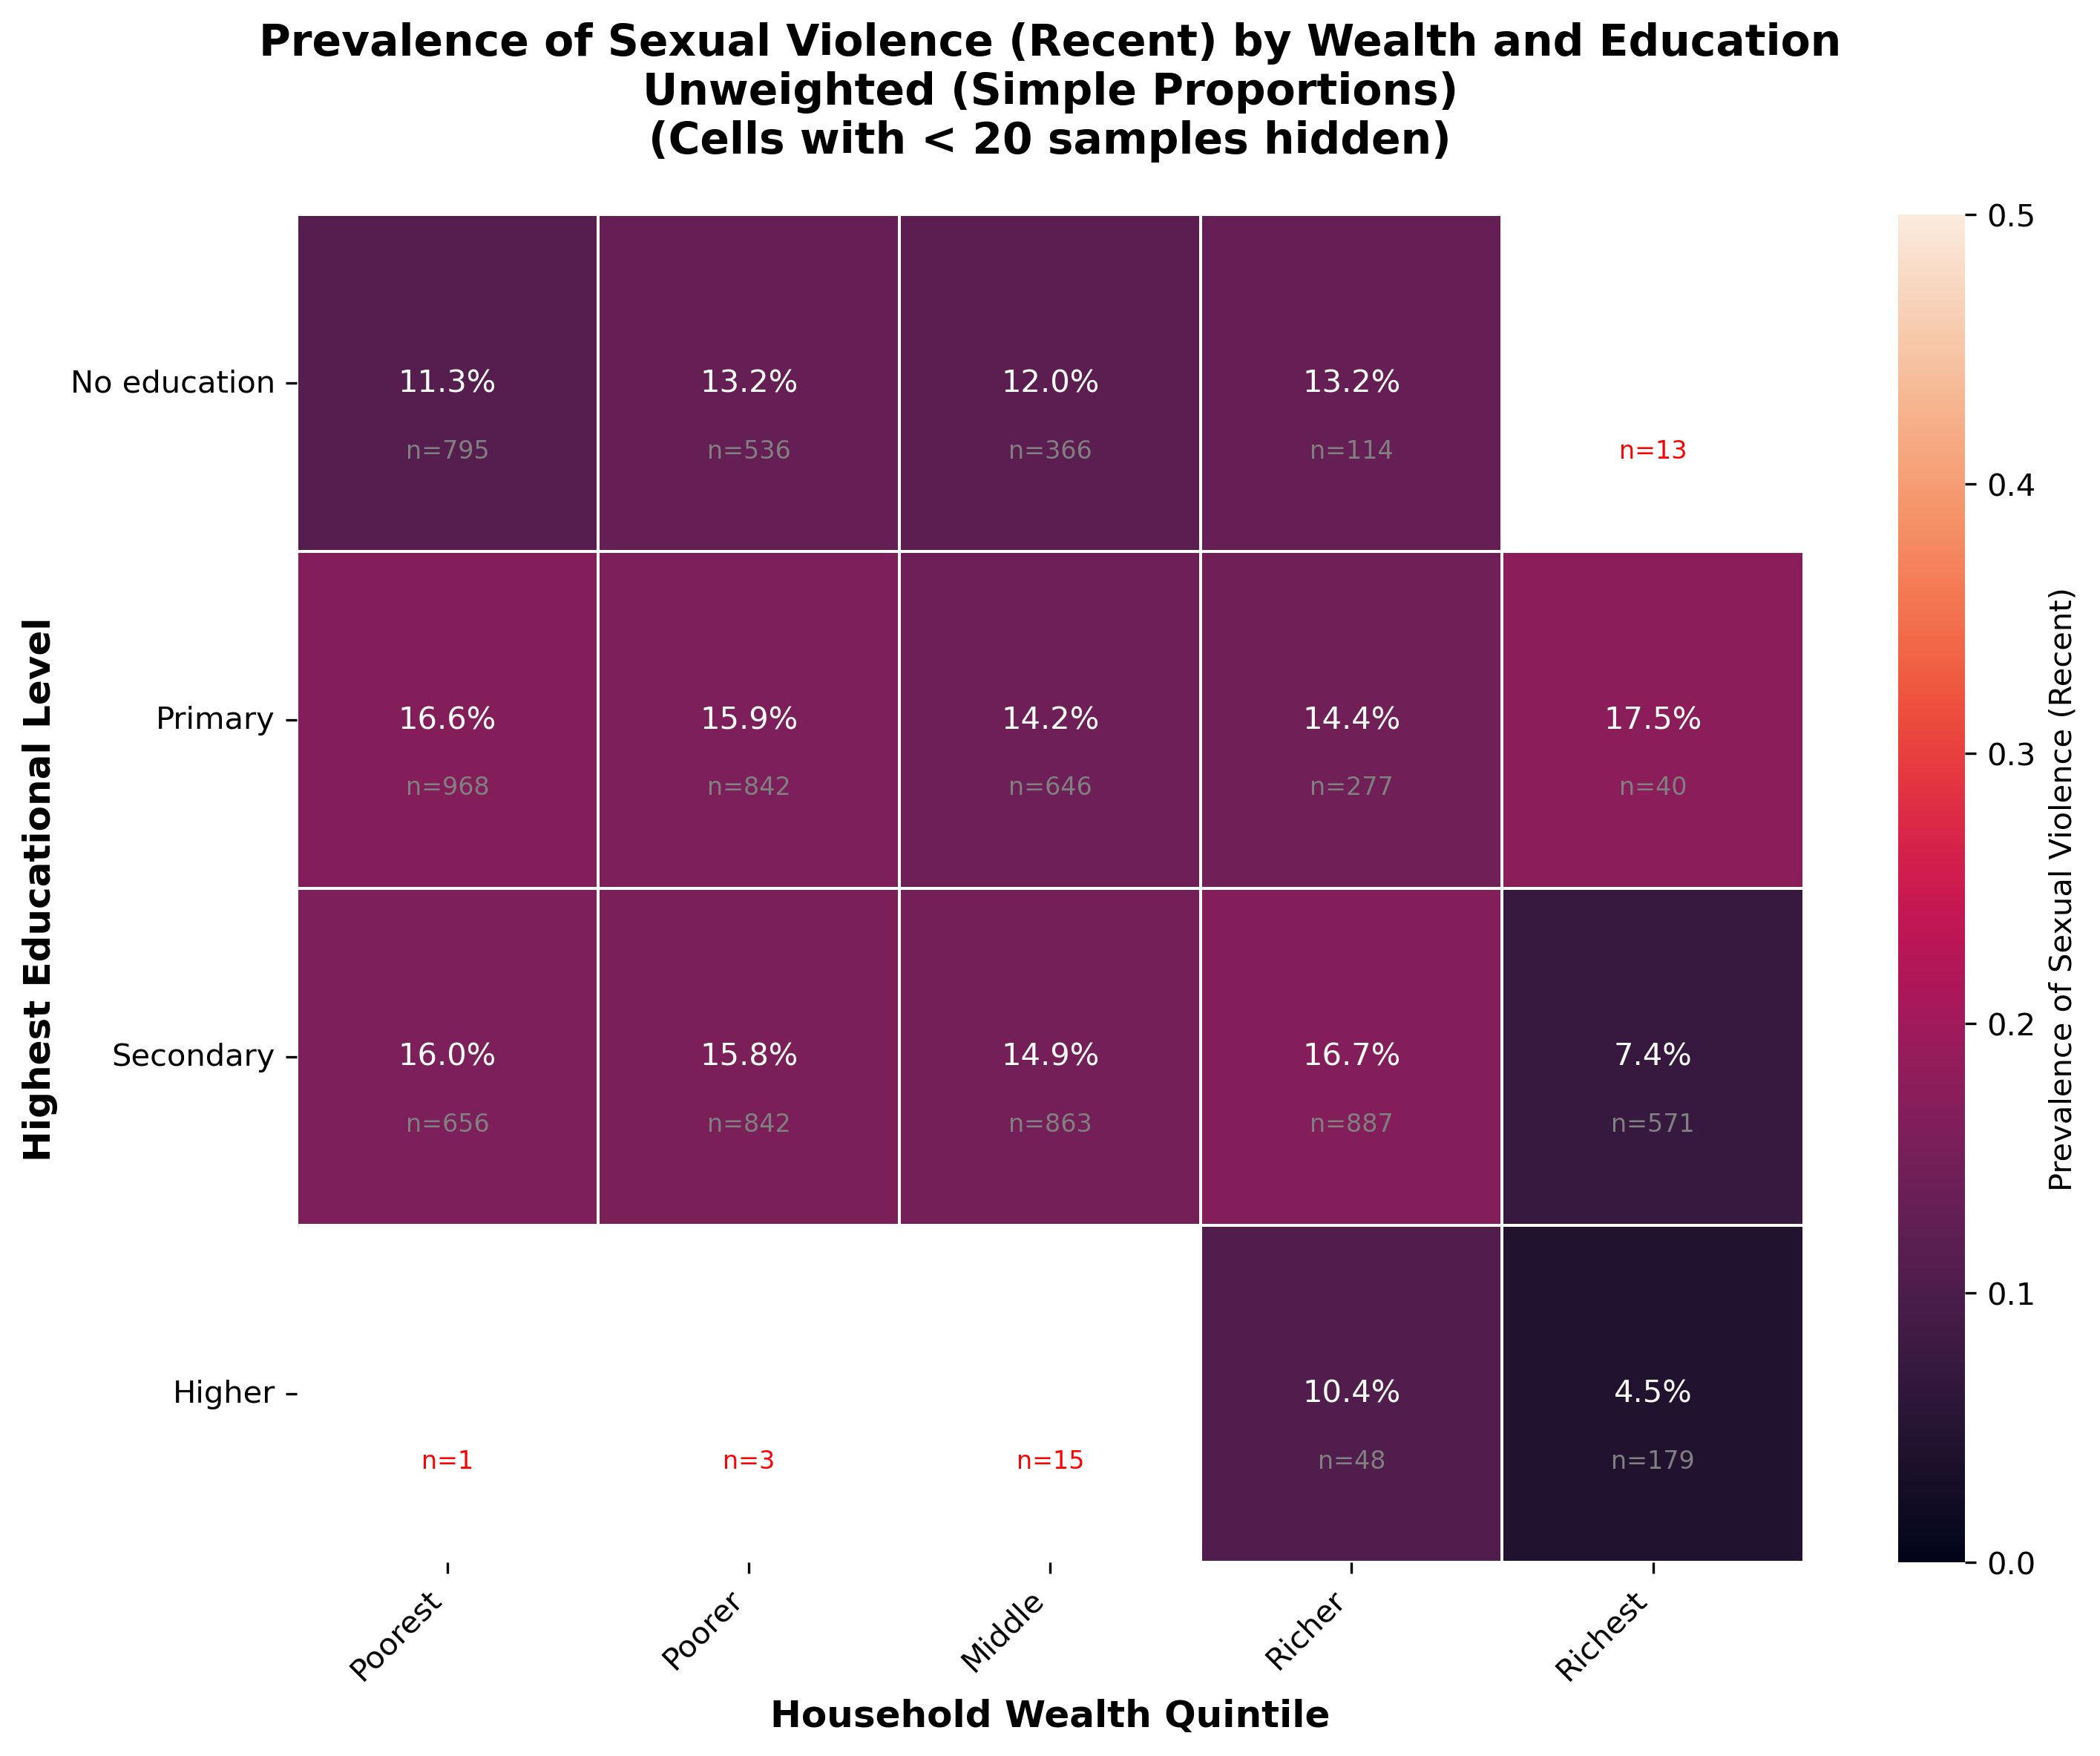

Values plotted in this chart, from the file beside it:
variable, variable_desc, wealth, wealth_label, education, education_label, prevalence, prevalence_pct, n_women
sexual_violence_recent, Sexual Violence (Recent), 1, Poorest, 0, No education, 0.1132, 11.32, 795
sexual_violence_recent, Sexual Violence (Recent), 1, Poorest, 1, Primary, 0.1663, 16.63, 968
sexual_violence_recent, Sexual Violence (Recent), 1, Poorest, 2, Secondary, 0.1601, 16.01, 656
sexual_violence_recent, Sexual Violence (Recent), 1, Poorest, 3, Higher, 0.0, 0.0, 1
sexual_violence_recent, Sexual Violence (Recent), 2, Poorer, 0, No education, 0.1325, 13.25, 536
sexual_violence_recent, Sexual Violence (Recent), 2, Poorer, 1, Primary, 0.1591, 15.91, 842
sexual_violence_recent, Sexual Violence (Recent), 2, Poorer, 2, Secondary, 0.158, 15.8, 842
sexual_violence_recent, Sexual Violence (Recent), 2, Poorer, 3, Higher, 0.0, 0.0, 3
sexual_violence_recent, Sexual Violence (Recent), 3, Middle, 0, No education, 0.1202, 12.02, 366
sexual_violence_recent, Sexual Violence (Recent), 3, Middle, 1, Primary, 0.1424, 14.24, 646
sexual_violence_recent, Sexual Violence (Recent), 3, Middle, 2, Secondary, 0.1495, 14.95, 863
sexual_violence_recent, Sexual Violence (Recent), 3, Middle, 3, Higher, 0.2, 20.0, 15
sexual_violence_recent, Sexual Violence (Recent), 4, Richer, 0, No education, 0.1316, 13.16, 114
sexual_violence_recent, Sexual Violence (Recent), 4, Richer, 1, Primary, 0.1444, 14.44, 277
sexual_violence_recent, Sexual Violence (Recent), 4, Richer, 2, Secondary, 0.1669, 16.69, 887
sexual_violence_recent, Sexual Violence (Recent), 4, Richer, 3, Higher, 0.1042, 10.42, 48
sexual_violence_recent, Sexual Violence (Recent), 5, Richest, 0, No education, 0.1538, 15.38, 13
sexual_violence_recent, Sexual Violence (Recent), 5, Richest, 1, Primary, 0.175, 17.5, 40
sexual_violence_recent, Sexual Violence (Recent), 5, Richest, 2, Secondary, 0.07356, 7.356, 571
sexual_violence_recent, Sexual Violence (Recent), 5, Richest, 3, Higher, 0.04469, 4.469, 179
